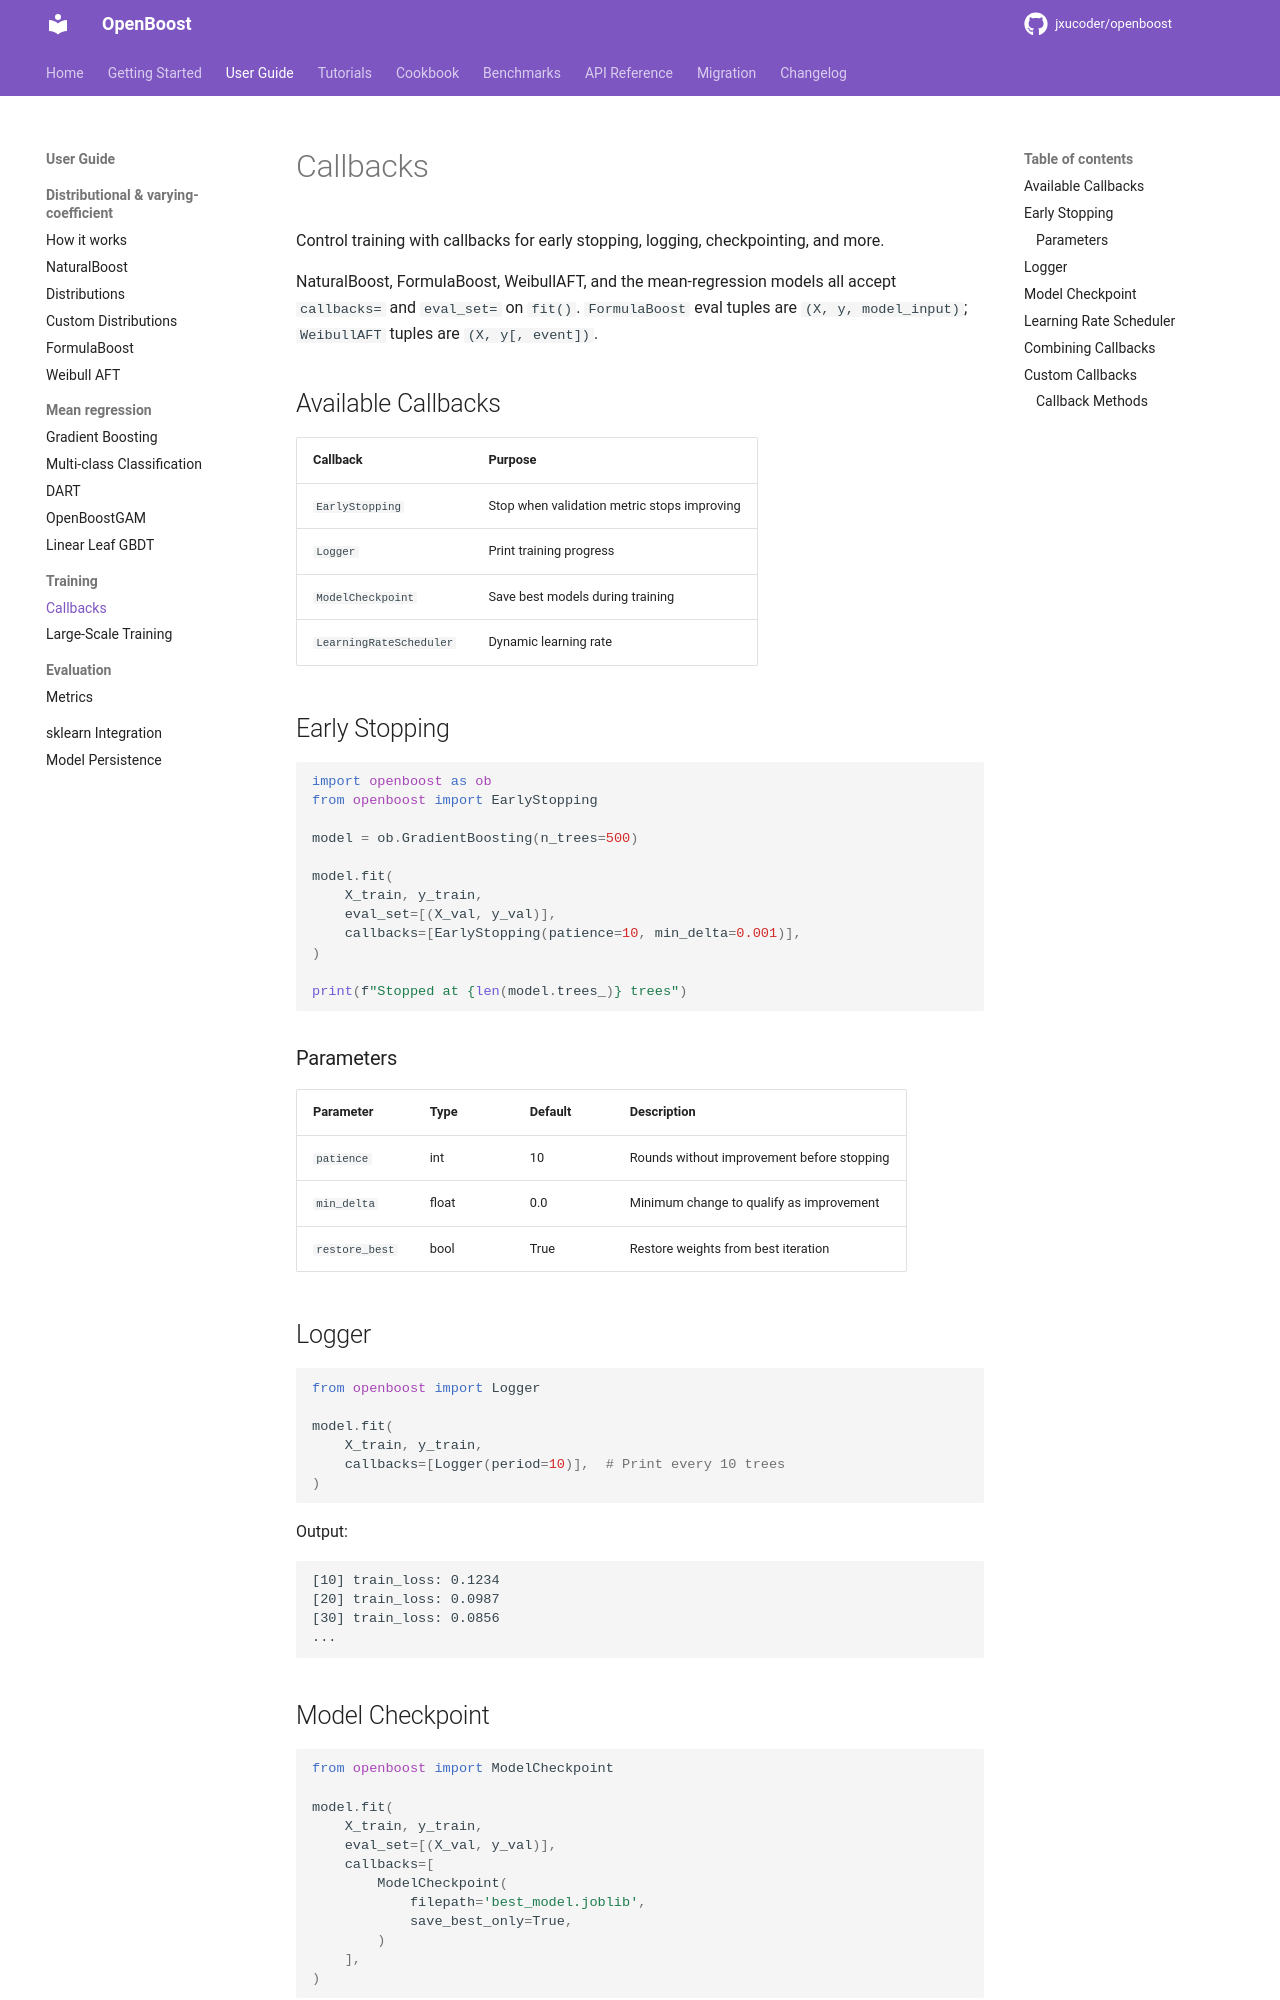

repository: jxucoder/openboost · page: user-guide/training/callbacks/index.html · generator: mkdocs

# Callbacks

Control training with callbacks for early stopping, logging, checkpointing, and more.

NaturalBoost, FormulaBoost, WeibullAFT, and the mean-regression models
all accept `callbacks=` and `eval_set=` on `fit()`.
`FormulaBoost` eval tuples are `(X, y, model_input)`; `WeibullAFT` tuples
are `(X, y[, event])`.

## Available Callbacks

| Callback | Purpose |
|----------|---------|
| `EarlyStopping` | Stop when validation metric stops improving |
| `Logger` | Print training progress |
| `ModelCheckpoint` | Save best models during training |
| `LearningRateScheduler` | Dynamic learning rate |

## Early Stopping

```python
import openboost as ob
from openboost import EarlyStopping

model = ob.GradientBoosting(n_trees=500)

model.fit(
    X_train, y_train,
    eval_set=[(X_val, y_val)],
    callbacks=[EarlyStopping(patience=10, min_delta=0.001)],
)

print(f"Stopped at {len(model.trees_)} trees")
```

### Parameters

| Parameter | Type | Default | Description |
|-----------|------|---------|-------------|
| `patience` | int | 10 | Rounds without improvement before stopping |
| `min_delta` | float | 0.0 | Minimum change to qualify as improvement |
| `restore_best` | bool | True | Restore weights from best iteration |

## Logger

```python
from openboost import Logger

model.fit(
    X_train, y_train,
    callbacks=[Logger(period=10)],  # Print every 10 trees
)
```

Output:
```
[10] train_loss: 0.1234
[20] train_loss: 0.0987
[30] train_loss: 0.0856
...
```

## Model Checkpoint

```python
from openboost import ModelCheckpoint

model.fit(
    X_train, y_train,
    eval_set=[(X_val, y_val)],
    callbacks=[
        ModelCheckpoint(
            filepath='best_model.joblib',
            save_best_only=True,
        )
    ],
)
```
